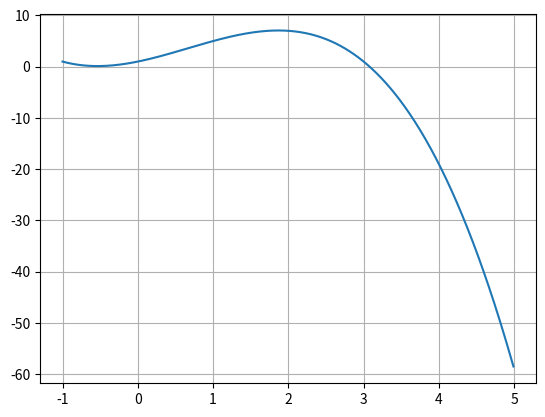

This figure's Python source:
#!/usr/bin/env python3
# coding:utf-8
import matplotlib.pyplot as plt


def maximum(f_, a: int | float, b: int | float, p: int | float):
    x, y_max = a, f_(a)
    x += p
    while x <= b:
        if f_(x) > y_max:
            y_max = f_(x)
        x += p
    return y_max


def minimum(f_, a: int | float, b: int | float, p: int | float):
    x, y_min = a, f_(a)
    x += p
    while x <= b:
        if f_(x) < y_min:
            y_min = f_(x)
        x += p
    return y_min


def f(x):
    return -(x ** 3) + 2*(x ** 2) + 3*x + 1


Xlist = plt.np.arange(-1, 5, 10e-3)
Ylist = [f(x) for x in Xlist]
plt.plot(Xlist, Ylist)
plt.grid()
plt.show()

print(maximum(f, -1, 5, 10e-6))
print(minimum(f, -1, 5, 10e-6))
